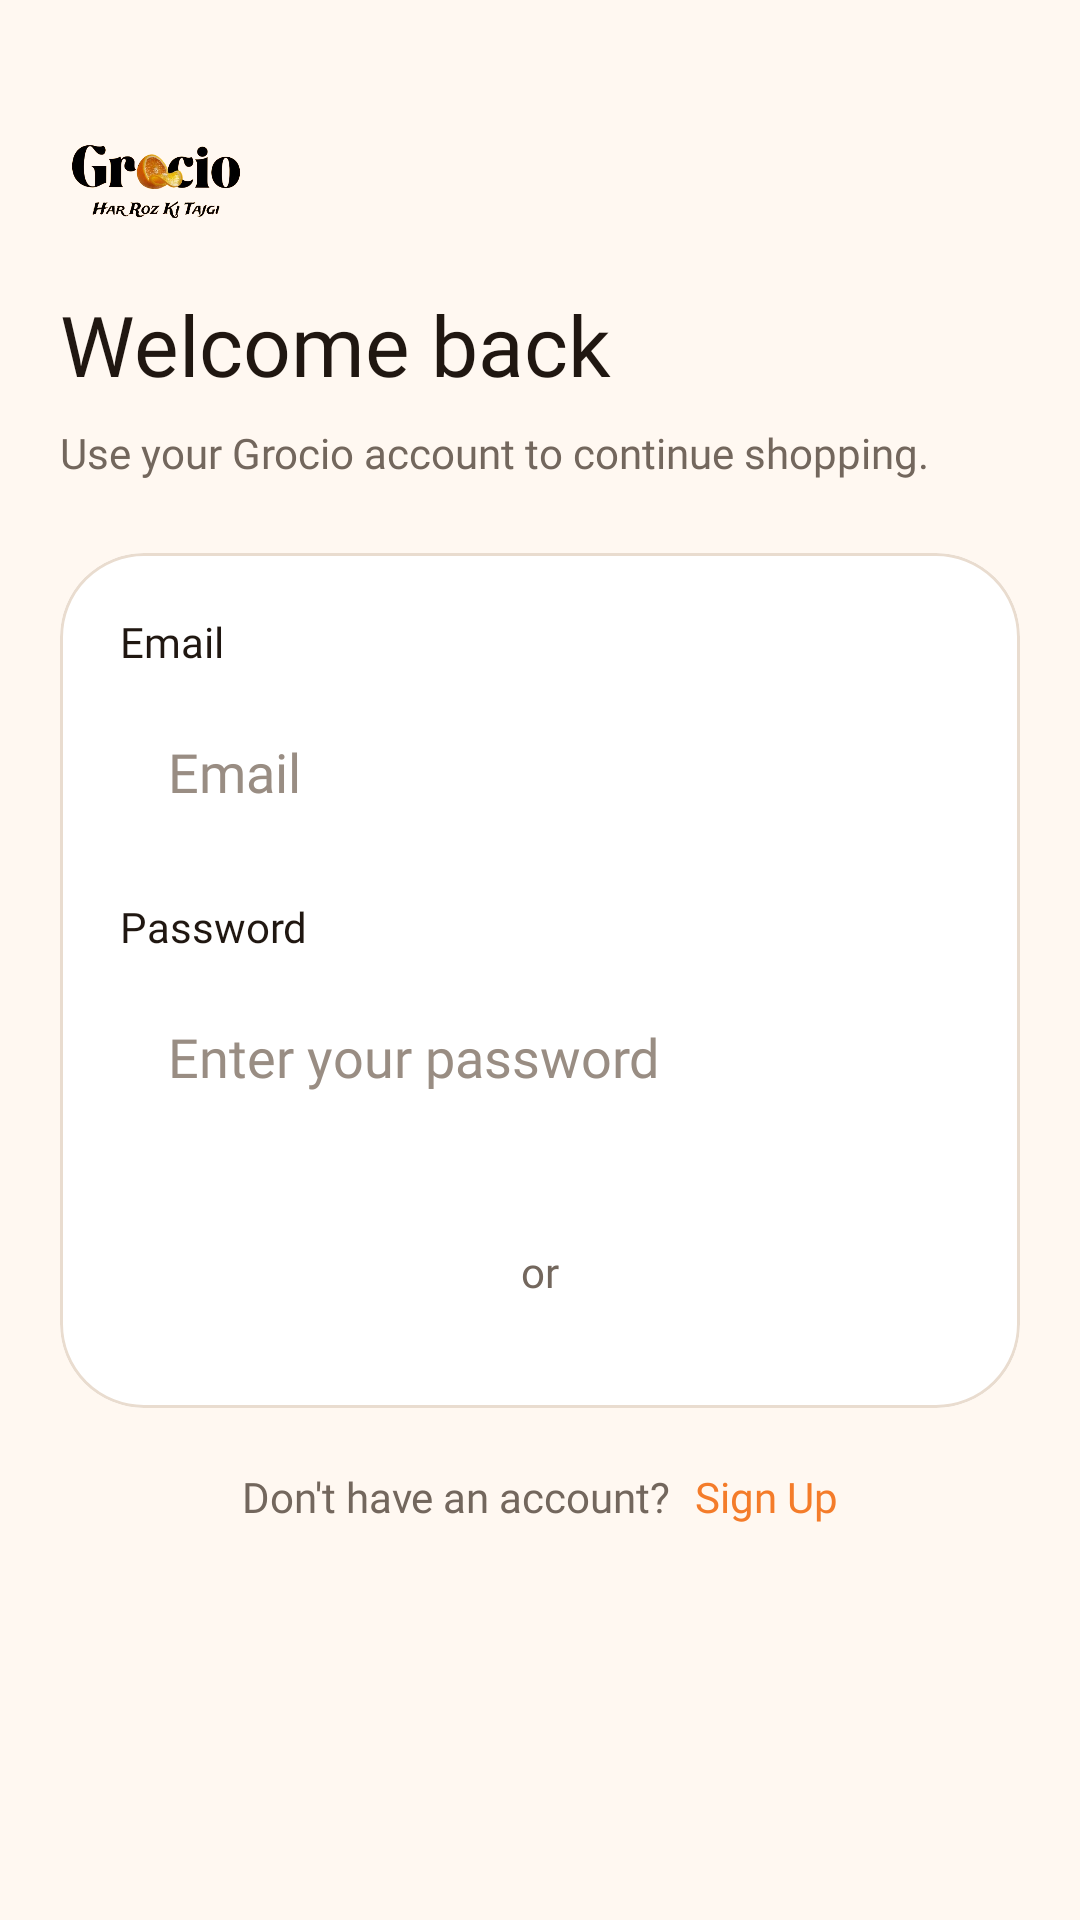

Layout XML and referenced resources for this Android screen:
<!-- AndroidManifest.xml: application theme Theme.Grocio -->
<!-- res/layout/fragment_login.xml -->
<?xml version="1.0" encoding="utf-8"?>
<androidx.core.widget.NestedScrollView xmlns:android="http://schemas.android.com/apk/res/android"
    xmlns:app="http://schemas.android.com/apk/res-auto"
    xmlns:tools="http://schemas.android.com/tools"
    android:layout_width="match_parent"
    android:layout_height="match_parent"
    android:background="@drawable/bg_screen_warm"
    android:fillViewport="true"
    tools:context=".ui.login.LoginFragment">

    <androidx.constraintlayout.widget.ConstraintLayout
        android:layout_width="match_parent"
        android:layout_height="wrap_content"
        android:paddingHorizontal="@dimen/screen_horizontal_padding"
        android:paddingTop="@dimen/screen_vertical_padding"
        android:paddingBottom="@dimen/screen_vertical_padding">

        <androidx.appcompat.widget.AppCompatImageView
            android:id="@+id/imageLogo"
            android:layout_width="@dimen/default_image_size_64dp"
            android:layout_height="@dimen/default_image_size_64dp"
            android:src="@drawable/grociologo"
            app:layout_constraintStart_toStartOf="parent"
            tools:layout_editor_absoluteY="-19dp" />

        <androidx.appcompat.widget.AppCompatTextView
            android:id="@+id/textTitleLogin"
            android:layout_width="0dp"
            android:layout_height="wrap_content"
            android:layout_marginTop="8dp"
            android:fontFamily="@font/gentiumbookplus_bold"
            android:text="@string/str_auth_welcome_back"
            android:textColor="@color/color_text_primary"
            android:textSize="@dimen/font_28"
            app:layout_constraintEnd_toEndOf="parent"
            app:layout_constraintHorizontal_bias="1.0"
            app:layout_constraintStart_toStartOf="parent"
            app:layout_constraintTop_toBottomOf="@id/imageLogo" />

        <androidx.appcompat.widget.AppCompatTextView
            android:id="@+id/textTitleIntro"
            android:layout_width="0dp"
            android:layout_height="wrap_content"
            android:layout_marginTop="@dimen/margin_8"
            android:fontFamily="@font/gentiumbookplus_regular"
            android:text="@string/str_enter_your_credentials"
            android:textColor="@color/color_text_secondary"
            android:textSize="@dimen/font_14"
            app:layout_constraintEnd_toEndOf="parent"
            app:layout_constraintStart_toStartOf="parent"
            app:layout_constraintTop_toBottomOf="@id/textTitleLogin" />

        <com.google.android.material.card.MaterialCardView
            android:id="@+id/cardLogin"
            android:layout_width="0dp"
            android:layout_height="wrap_content"
            android:layout_marginTop="@dimen/margin_24"
            app:cardBackgroundColor="@color/color_surface"
            app:cardCornerRadius="@dimen/hero_corner_radius"
            app:cardElevation="0dp"
            app:layout_constraintEnd_toEndOf="parent"
            app:layout_constraintStart_toStartOf="parent"
            app:layout_constraintTop_toBottomOf="@id/textTitleIntro"
            app:strokeColor="@color/color_border"
            app:strokeWidth="1dp">

            <androidx.appcompat.widget.LinearLayoutCompat
                android:layout_width="match_parent"
                android:layout_height="wrap_content"
                android:orientation="vertical"
                android:padding="@dimen/padding_20">

                <androidx.appcompat.widget.AppCompatTextView
                    android:id="@+id/textTitleEmail"
                    android:layout_width="match_parent"
                    android:layout_height="wrap_content"
                    android:fontFamily="@font/gentiumbookplus_bold"
                    android:text="@string/str_email"
                    android:textColor="@color/color_text_primary"
                    android:textSize="@dimen/font_14" />

                <androidx.appcompat.widget.AppCompatEditText
                    android:id="@+id/editTextEmail"
                    android:layout_width="match_parent"
                    android:layout_height="@dimen/auth_field_height"
                    android:layout_marginTop="@dimen/margin_8"
                    android:background="@drawable/bg_input_field"
                    android:fontFamily="@font/gentiumbookplus_regular"
                    android:hint="@string/str_email"
                    android:inputType="textEmailAddress"
                    android:paddingHorizontal="@dimen/padding_16"
                    android:textColor="@color/color_text_primary"
                    android:textColorHint="@color/color_on_surface_muted" />

                <androidx.appcompat.widget.AppCompatTextView
                    android:id="@+id/textTitlePassword"
                    android:layout_width="match_parent"
                    android:layout_height="wrap_content"
                    android:layout_marginTop="@dimen/margin_16"
                    android:fontFamily="@font/gentiumbookplus_bold"
                    android:text="@string/str_password"
                    android:textColor="@color/color_text_primary"
                    android:textSize="@dimen/font_14" />

                <androidx.appcompat.widget.AppCompatEditText
                    android:id="@+id/editTextPassword"
                    android:layout_width="match_parent"
                    android:layout_height="@dimen/auth_field_height"
                    android:layout_marginTop="@dimen/margin_8"
                    android:background="@drawable/bg_input_field"
                    android:fontFamily="@font/gentiumbookplus_regular"
                    android:hint="@string/str_enter_your_email_password"
                    android:inputType="textPassword"
                    android:paddingHorizontal="@dimen/padding_16"
                    android:textColor="@color/color_text_primary"
                    android:textColorHint="@color/color_on_surface_muted" />

                <androidx.appcompat.widget.AppCompatButton
                    android:id="@+id/buttonLogin"
                    style="@style/CustomButtonStyle"
                    android:layout_marginTop="@dimen/margin_20"
                    android:text="@string/str_continue_with_email" />

                <androidx.appcompat.widget.AppCompatTextView
                    android:id="@+id/textOr"
                    android:layout_width="wrap_content"
                    android:layout_height="wrap_content"
                    android:layout_gravity="center_horizontal"
                    android:layout_marginTop="@dimen/margin_16"
                    android:fontFamily="@font/gentiumbookplus_regular"
                    android:text="@string/str_or"
                    android:textColor="@color/color_text_secondary"
                    android:textSize="@dimen/font_14" />

                <androidx.appcompat.widget.AppCompatButton
                    android:id="@+id/buttonContinueWithGoogle"
                    style="@style/GrocioSecondaryButtonStyle"
                    android:layout_marginTop="@dimen/margin_16"
                    android:drawableStart="@drawable/google_icon"
                    android:drawablePadding="@dimen/padding_12"
                    android:gravity="center"
                    android:text="@string/str_continue_with_google" />
            </androidx.appcompat.widget.LinearLayoutCompat>
        </com.google.android.material.card.MaterialCardView>

        <androidx.appcompat.widget.LinearLayoutCompat
            android:layout_width="wrap_content"
            android:layout_height="wrap_content"
            android:layout_marginTop="@dimen/margin_20"
            android:gravity="center"
            android:orientation="horizontal"
            app:layout_constraintEnd_toEndOf="parent"
            app:layout_constraintStart_toStartOf="parent"
            app:layout_constraintTop_toBottomOf="@id/cardLogin">

            <androidx.appcompat.widget.AppCompatTextView
                android:layout_width="wrap_content"
                android:layout_height="wrap_content"
                android:fontFamily="@font/gentiumbookplus_regular"
                android:text="@string/str_dont_have_account"
                android:textColor="@color/color_text_secondary"
                android:textSize="@dimen/font_14" />

            <androidx.appcompat.widget.AppCompatTextView
                android:id="@+id/buttonSignUp"
                android:layout_width="wrap_content"
                android:layout_height="wrap_content"
                android:layout_marginStart="@dimen/margin_8"
                android:fontFamily="@font/gentiumbookplus_bold"
                android:text="@string/str_signup"
                android:textColor="@color/color_primary"
                android:textSize="@dimen/font_14" />
        </androidx.appcompat.widget.LinearLayoutCompat>
    </androidx.constraintlayout.widget.ConstraintLayout>
</androidx.core.widget.NestedScrollView>
<!-- resources referenced by this layout -->
<resources>
  <color name="color_border">#E9DCCF</color>
  <color name="color_on_surface_muted">#998D83</color>
  <color name="color_primary">#F47C2A</color>
  <color name="color_surface">#FFFFFF</color>
  <color name="color_text_primary">#201711</color>
  <color name="color_text_secondary">#73675D</color>
  <dimen name="auth_field_height">52dp</dimen>
  <dimen name="default_image_size_64dp">64dp</dimen>
  <dimen name="font_14">14sp</dimen>
  <dimen name="font_28">28sp</dimen>
  <dimen name="hero_corner_radius">28dp</dimen>
  <dimen name="margin_16">16dp</dimen>
  <dimen name="margin_20">20dp</dimen>
  <dimen name="margin_24">24dp</dimen>
  <dimen name="margin_8">8dp</dimen>
  <dimen name="padding_12">12dp</dimen>
  <dimen name="padding_16">16dp</dimen>
  <dimen name="padding_20">20dp</dimen>
  <dimen name="screen_horizontal_padding">20dp</dimen>
  <dimen name="screen_vertical_padding">24dp</dimen>
  <!-- drawable grociologo: png bitmap (drawable, 93858 bytes) -->
  <string name="str_auth_welcome_back">Welcome back</string>
  <string name="str_continue_with_email">Continue with email</string>
  <string name="str_continue_with_google">Continue With Google</string>
  <string name="str_dont_have_account">Don\'t have an account?</string>
  <string name="str_email">Email</string>
  <string name="str_enter_your_credentials">Use your Grocio account to continue shopping.</string>
  <string name="str_enter_your_email_password">Enter your password</string>
  <string name="str_or">or</string>
  <string name="str_password">Password</string>
  <string name="str_signup">Sign Up</string>
  <style name="Theme.Grocio" parent="Base.Theme.Grocio" />
  <style name="Base.Theme.Grocio" parent="Theme.Material3.DayNight.NoActionBar">
          <item name="colorPrimary">@color/color_primary</item>
          <item name="colorOnPrimary">@color/color_white</item>
          <item name="colorSecondary">@color/color_green</item>
          <item name="colorOnSecondary">@color/color_white</item>
          <item name="colorSurface">@color/color_surface</item>
          <item name="colorOnSurface">@color/color_text_primary</item>
          <item name="android:colorBackground">@color/color_app_bg</item>
          <item name="android:statusBarColor">@android:color/transparent</item>
          <item name="android:navigationBarColor">@color/color_app_bg</item>
          <item name="android:windowLightStatusBar">true</item>
          <item name="android:windowLightNavigationBar">true</item>
          <item name="toolbarStyle">@style/Widget.Grocio.Toolbar</item>
      </style>
  <color name="color_white">#FFFFFF</color>
  <color name="color_green">#3F9B5B</color>
  <color name="color_app_bg">#FFF8F1</color>
  <style name="Widget.Grocio.Toolbar" parent="@style/Widget.Material3.Toolbar">
          <item name="android:background">@color/color_app_bg</item>
          <item name="titleTextColor">@color/color_text_primary</item>
          <item name="subtitleTextColor">@color/color_text_secondary</item>
      </style>
</resources>
